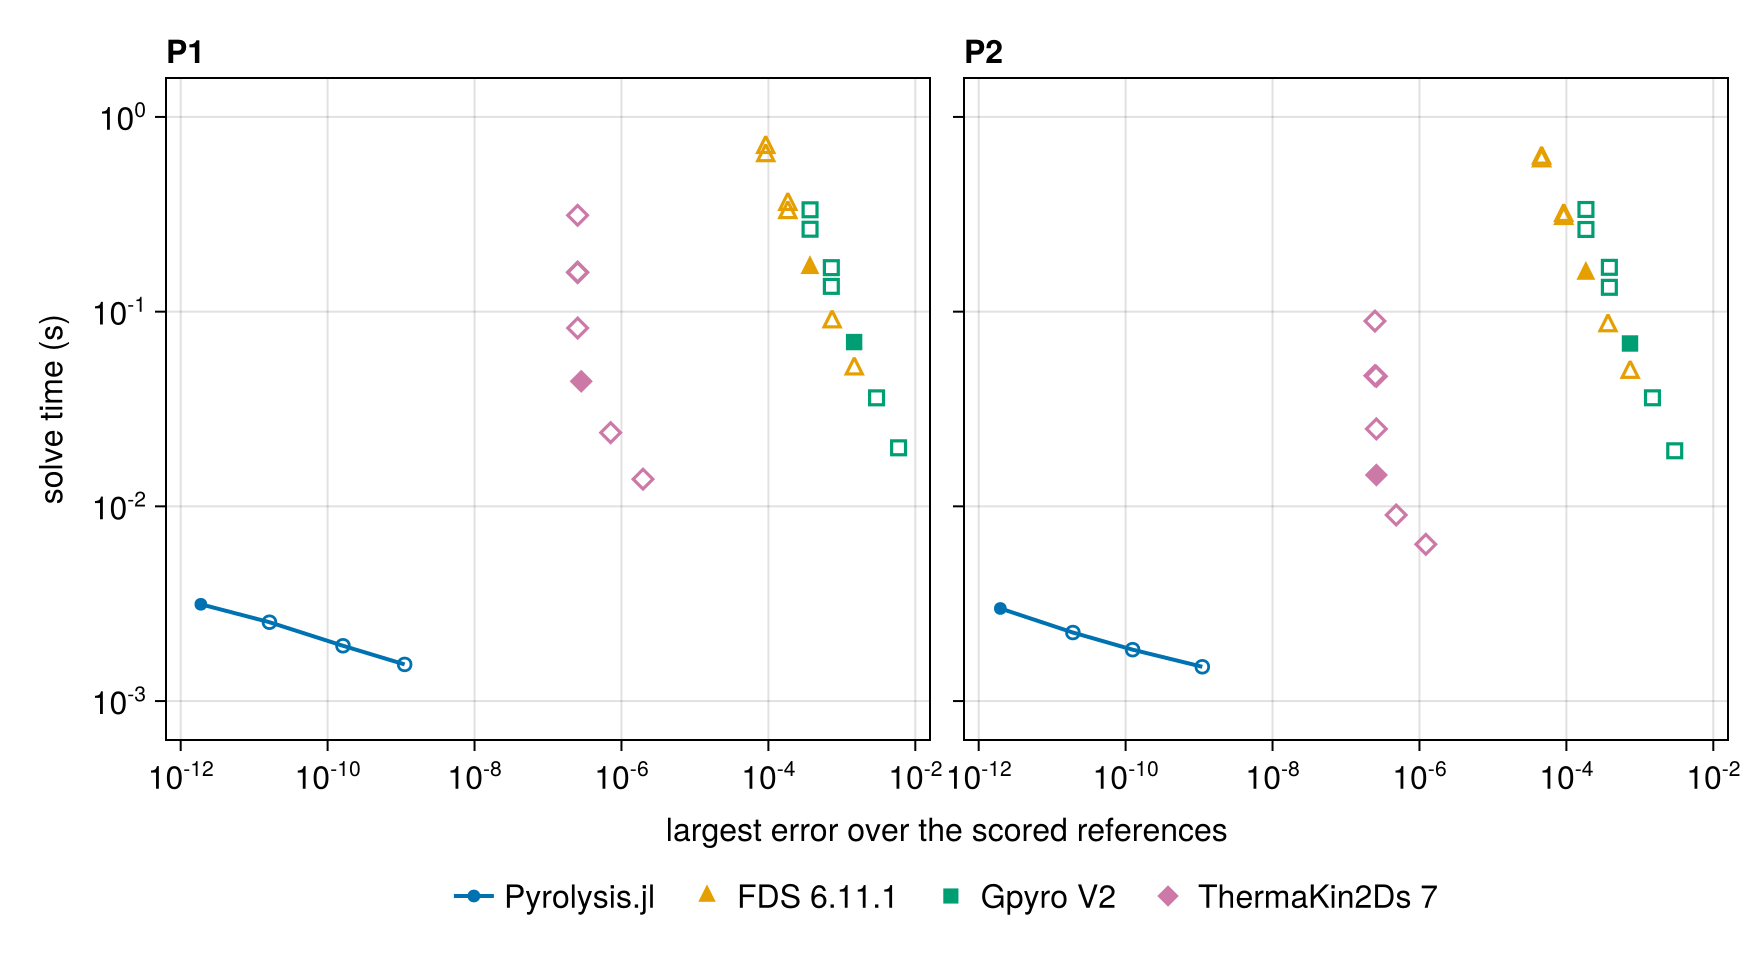

Source data for this figure (header and first rows):
external run, resolution, external error, external time_s, cheapest external at this accuracy_s, our rung, our time_s, cheapest external/our time
FDS 6.11.1, P1, base, 0.0003682, 0.168, 0.168, 8, 1000× tol, 0.001542, ≥ 109.0
FDS 6.11.1, P1, time_double, 0.000737, 0.089, 0.089, 8, 1000× tol, 0.001542, ≥ 57.7
FDS 6.11.1, P1, time_quadruple, 0.001476, 0.051, 0.051, 8, 1000× tol, 0.001542, ≥ 33.1
FDS 6.11.1, P1, time_half, 0.000184, 0.324, 0.324, 8, 1000× tol, 0.001542, ≥ 210.0
FDS 6.11.1, P1, time_quarter, 9.199742812371348e-5, 0.635, 0.635, 8, 1000× tol, 0.001542, ≥ 412.0
FDS 6.11.1, P1, space_half, 9.199742812371348e-5, 0.7, 0.635, 8, 1000× tol, 0.001542, ≥ 412.0
FDS 6.11.1, P1, refined, 0.000184, 0.357, 0.324, 8, 1000× tol, 0.001542, ≥ 210.0
FDS 6.11.1, P2, base, 0.0001841, 0.157, 0.157, 8, 1000× tol, 0.0015, ≥ 105.0
FDS 6.11.1, P2, time_double, 0.0003685, 0.085, 0.085, 8, 1000× tol, 0.0015, ≥ 56.7
FDS 6.11.1, P2, time_quadruple, 0.0007382, 0.049, 0.049, 8, 1000× tol, 0.0015, ≥ 32.7
FDS 6.11.1, P2, time_half, 9.202058572110872e-5, 0.302, 0.302, 8, 1000× tol, 0.0015, ≥ 201.0
FDS 6.11.1, P2, time_quarter, 4.597371406178663e-5, 0.597, 0.597, 8, 1000× tol, 0.0015, ≥ 398.0
FDS 6.11.1, P2, space_half, 4.597371406178663e-5, 0.617, 0.597, 8, 1000× tol, 0.0015, ≥ 398.0
FDS 6.11.1, P2, refined, 9.202058572110872e-5, 0.313, 0.302, 8, 1000× tol, 0.0015, ≥ 201.0
FDS 6.11.1, P3, base, 0.0, 0.16, 0.05, 8, 1000× tol, 0.001257, ≥ 39.8
FDS 6.11.1, P3, time_double, 0.0, 0.085, 0.05, 8, 1000× tol, 0.001257, ≥ 39.8
FDS 6.11.1, P3, time_quadruple, 0.0, 0.05, 0.05, 8, 1000× tol, 0.001257, ≥ 39.8
FDS 6.11.1, P3, time_half, 0.0, 0.307, 0.05, 8, 1000× tol, 0.001257, ≥ 39.8
FDS 6.11.1, P3, time_quarter, 0.0, 0.602, 0.05, 8, 1000× tol, 0.001257, ≥ 39.8
FDS 6.11.1, P3, space_half, 0.0, 0.636, 0.05, 8, 1000× tol, 0.001257, ≥ 39.8
FDS 6.11.1, P3, refined, 0.0, 0.324, 0.05, 8, 1000× tol, 0.001257, ≥ 39.8
Gpyro V2, P1, base, 0.001469, 0.06978, 0.06978, 8, 1000× tol, 0.001542, ≥ 45.2
Gpyro V2, P1, time_double, 0.002969, 0.03608, 0.03608, 8, 1000× tol, 0.001542, ≥ 23.4
Gpyro V2, P1, time_quadruple, 0.005919, 0.01998, 0.01998, 8, 1000× tol, 0.001542, ≥ 13.0
Gpyro V2, P1, time_half, 0.0007192, 0.1348, 0.1348, 8, 1000× tol, 0.001542, ≥ 87.4
Gpyro V2, P1, time_quarter, 0.0003692, 0.265, 0.265, 8, 1000× tol, 0.001542, ≥ 172.0
Gpyro V2, P1, space_half, 0.0003692, 0.3335, 0.265, 8, 1000× tol, 0.001542, ≥ 172.0
Gpyro V2, P1, refined, 0.0007192, 0.1682, 0.1348, 8, 1000× tol, 0.001542, ≥ 87.4
Gpyro V2, P2, base, 0.0007346, 0.06861, 0.06861, 8, 1000× tol, 0.0015, ≥ 45.7
Gpyro V2, P2, time_double, 0.001485, 0.0361, 0.0361, 8, 1000× tol, 0.0015, ≥ 24.1
Gpyro V2, P2, time_quadruple, 0.002985, 0.01929, 0.01929, 8, 1000× tol, 0.0015, ≥ 12.9
Gpyro V2, P2, time_half, 0.0003846, 0.1333, 0.1333, 8, 1000× tol, 0.0015, ≥ 88.9
Gpyro V2, P2, time_quarter, 0.0001846, 0.2643, 0.2643, 8, 1000× tol, 0.0015, ≥ 176.0
Gpyro V2, P2, space_half, 0.0001846, 0.3348, 0.2643, 8, 1000× tol, 0.0015, ≥ 176.0
Gpyro V2, P2, refined, 0.0003846, 0.1689, 0.1333, 8, 1000× tol, 0.0015, ≥ 88.9
Gpyro V2, P3, base, 0.0, 0.06881, 0.02, 8, 1000× tol, 0.001257, ≥ 15.9
Gpyro V2, P3, time_double, 0.0, 0.03554, 0.02, 8, 1000× tol, 0.001257, ≥ 15.9
Gpyro V2, P3, time_quadruple, 0.0, 0.02, 0.02, 8, 1000× tol, 0.001257, ≥ 15.9
Gpyro V2, P3, time_half, 0.0, 0.1339, 0.02, 8, 1000× tol, 0.001257, ≥ 15.9
Gpyro V2, P3, time_quarter, 0.0, 0.2653, 0.02, 8, 1000× tol, 0.001257, ≥ 15.9
Gpyro V2, P3, space_half, 0.0, 0.334, 0.02, 8, 1000× tol, 0.001257, ≥ 15.9
Gpyro V2, P3, refined, 0.0, 0.169, 0.02, 8, 1000× tol, 0.001257, ≥ 15.9
ThermaKin2Ds 7, P1, base, 2.8323661260820643e-7, 0.04387, 0.04387, 8, 1000× tol, 0.001542, ≥ 28.4
ThermaKin2Ds 7, P1, time_double, 7.119122020782243e-7, 0.02391, 0.02391, 8, 1000× tol, 0.001542, ≥ 15.5
ThermaKin2Ds 7, P1, time_quadruple, 1.9641172215312253e-6, 0.01379, 0.01379, 8, 1000× tol, 0.001542, ≥ 8.94
ThermaKin2Ds 7, P1, time_half, 2.5307798168228146e-7, 0.08238, 0.08238, 8, 1000× tol, 0.001542, ≥ 53.4
ThermaKin2Ds 7, P1, time_quarter, 2.5307798168228146e-7, 0.1587, 0.08238, 8, 1000× tol, 0.001542, ≥ 53.4
ThermaKin2Ds 7, P1, space_half, 2.5307798168228146e-7, 0.3125, 0.08238, 8, 1000× tol, 0.001542, ≥ 53.4
ThermaKin2Ds 7, P1, refined, 2.5307798168228146e-7, 0.1597, 0.08238, 8, 1000× tol, 0.001542, ≥ 53.4
ThermaKin2Ds 7, P2, base, 2.5899732758460914e-7, 0.01449, 0.01449, 8, 1000× tol, 0.0015, ≥ 9.66
ThermaKin2Ds 7, P2, time_double, 4.820586108067459e-7, 0.009029, 0.009029, 8, 1000× tol, 0.0015, ≥ 6.02
ThermaKin2Ds 7, P2, time_quadruple, 1.2205857211622373e-6, 0.006383, 0.006383, 8, 1000× tol, 0.0015, ≥ 4.26
ThermaKin2Ds 7, P2, time_half, 2.5899732758460914e-7, 0.02499, 0.01449, 8, 1000× tol, 0.0015, ≥ 9.66
ThermaKin2Ds 7, P2, time_quarter, 2.4772104245673887e-7, 0.04692, 0.04692, 8, 1000× tol, 0.0015, ≥ 31.3
ThermaKin2Ds 7, P2, space_half, 2.4772104245673887e-7, 0.08945, 0.04692, 8, 1000× tol, 0.0015, ≥ 31.3
ThermaKin2Ds 7, P2, refined, 2.5899732758460914e-7, 0.04654, 0.01449, 8, 1000× tol, 0.0015, ≥ 9.66
ThermaKin2Ds 7, P3, base, 0.0, 0.0227, 0.008446, 8, 1000× tol, 0.001257, ≥ 6.72
ThermaKin2Ds 7, P3, time_double, 0.0, 0.01272, 0.008446, 8, 1000× tol, 0.001257, ≥ 6.72
ThermaKin2Ds 7, P3, time_quadruple, 0.0, 0.008446, 0.008446, 8, 1000× tol, 0.001257, ≥ 6.72
ThermaKin2Ds 7, P3, time_half, 0.0, 0.0414, 0.008446, 8, 1000× tol, 0.001257, ≥ 6.72
... 3 more rows
